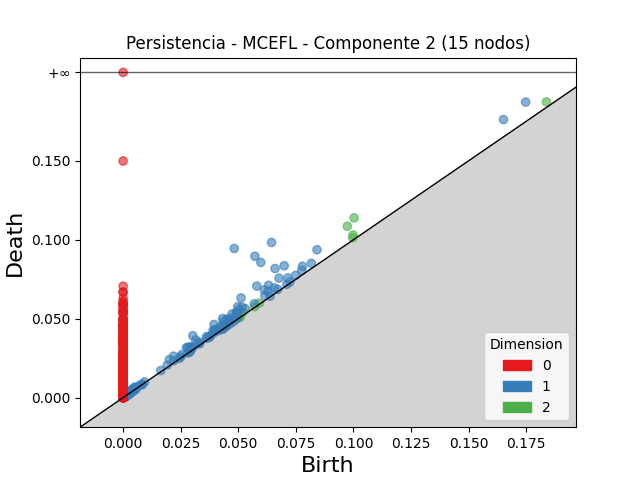

The file beside this chart, header and first rows:
dimension, birth, death
2, 0.1003, 0.1139
2, 0.09736, 0.1086
2, 0.1838, 0.1873
2, 0.0999, 0.103
2, 0.05206, 0.05408
2, 0.09966, 0.1013
2, 0.05036, 0.05142
2, 0.05002, 0.05077
2, 0.0591, 0.0598
2, 0.05711, 0.05763
2, 0.002353, 0.002615
2, 0.002433, 0.002586
2, 0.00265, 0.002801
2, 0.05081, 0.05095
2, 0.002664, 0.002735
2, 0.001659, 0.001727
2, 0.001482, 0.001544
2, 0.002031, 0.002074
2, 0.002187, 0.002224
2, 0.0006328, 0.0006683
2, 0.002059, 0.002091
2, 0.002096, 0.002117
2, 0.003455, 0.003475
2, 0.00177, 0.001788
2, 0.001529, 0.001546
2, 0.001984, 0.001999
2, 0.001522, 0.001536
2, 0.001821, 0.001832
2, 0.002373, 0.002379
2, 0.002397, 0.002401
1, 0.04825, 0.09448
1, 0.06444, 0.09829
1, 0.05721, 0.08955
1, 0.05979, 0.08566
1, 0.06598, 0.08179
1, 0.06996, 0.08354
1, 0.05804, 0.07063
1, 0.1748, 0.1872
1, 0.05121, 0.06316
1, 0.1652, 0.1762
1, 0.08419, 0.09366
1, 0.03028, 0.03924
1, 0.06314, 0.07117
1, 0.06768, 0.07569
1, 0.04979, 0.05764
1, 0.0432, 0.05009
1, 0.0395, 0.04638
1, 0.06135, 0.0682
1, 0.05166, 0.05736
1, 0.04736, 0.05301
1, 0.05033, 0.05588
1, 0.07786, 0.08321
1, 0.03154, 0.03658
1, 0.04907, 0.05399
1, 0.04356, 0.04839
1, 0.04506, 0.04974
1, 0.063, 0.06741
1, 0.0219, 0.02626
1, 0.0715, 0.07583
1, 0.02751, 0.03175
... 5,143 more rows
